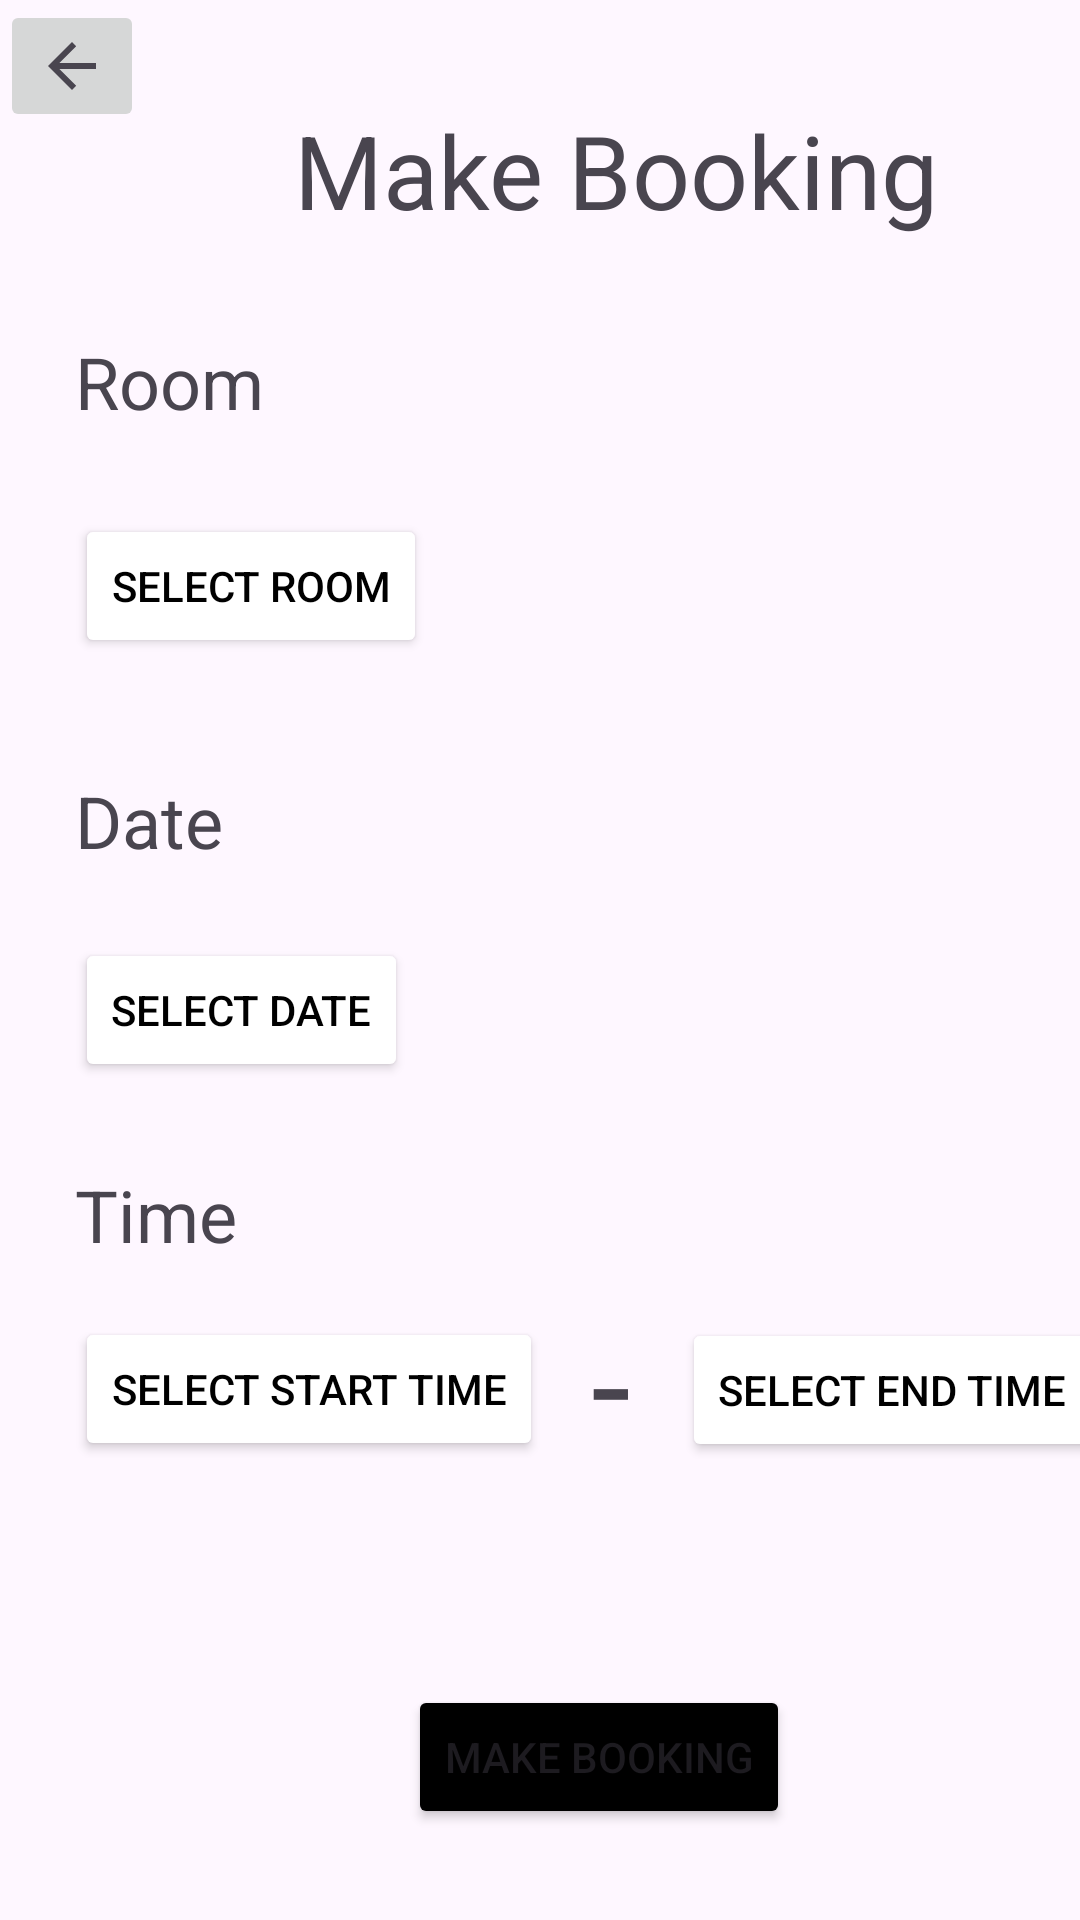

This screen was rendered from an Android layout file. Write that file and the resources it references.
<!-- AndroidManifest.xml: application theme Theme.COMP2000Project -->
<!-- res/layout/activity_make_booking.xml -->
<?xml version="1.0" encoding="utf-8"?>
<androidx.constraintlayout.widget.ConstraintLayout xmlns:android="http://schemas.android.com/apk/res/android"
    xmlns:app="http://schemas.android.com/apk/res-auto"
    xmlns:tools="http://schemas.android.com/tools"
    android:id="@+id/main"
    android:layout_width="match_parent"
    android:layout_height="match_parent"
    tools:context=".Make_Booking_Activity">

    <TextView
        android:id="@+id/textView21"
        android:layout_width="wrap_content"
        android:layout_height="wrap_content"
        android:layout_marginStart="98dp"
        android:layout_marginTop="34dp"
        android:text="Make Booking"
        android:textSize="34sp"
        app:layout_constraintStart_toStartOf="parent"
        app:layout_constraintTop_toTopOf="parent" />

    <TextView
        android:id="@+id/textView22"
        android:layout_width="wrap_content"
        android:layout_height="wrap_content"
        android:layout_marginStart="25dp"
        android:layout_marginTop="111dp"
        android:text="Room"
        android:textSize="24sp"
        app:layout_constraintStart_toStartOf="parent"
        app:layout_constraintTop_toTopOf="parent" />

    <TextView
        android:id="@+id/textView23"
        android:layout_width="wrap_content"
        android:layout_height="wrap_content"
        android:layout_marginStart="25dp"
        android:layout_marginTop="38dp"
        android:text="Date"
        android:textSize="24sp"
        app:layout_constraintStart_toStartOf="parent"
        app:layout_constraintTop_toBottomOf="@+id/button5" />

    <TextView
        android:id="@+id/textView24"
        android:layout_width="wrap_content"
        android:layout_height="wrap_content"
        android:layout_marginStart="25dp"
        android:layout_marginTop="28dp"
        android:text="Time"
        android:textSize="24sp"
        app:layout_constraintStart_toStartOf="parent"
        app:layout_constraintTop_toBottomOf="@+id/button6" />

    <Button
        android:id="@+id/button5"
        android:layout_width="wrap_content"
        android:layout_height="wrap_content"
        android:layout_marginStart="25dp"
        android:layout_marginTop="28dp"
        android:backgroundTint="@color/white"
        android:text="Select Room"
        android:textColor="@color/black"
        app:layout_constraintStart_toStartOf="parent"
        app:layout_constraintTop_toBottomOf="@+id/textView22" />

    <Button
        android:id="@+id/button6"
        android:layout_width="wrap_content"
        android:layout_height="wrap_content"
        android:layout_marginStart="25dp"
        android:layout_marginTop="23dp"
        android:backgroundTint="@color/white"
        android:text="Select Date"
        android:textColor="@color/black"
        app:layout_constraintStart_toStartOf="parent"
        app:layout_constraintTop_toBottomOf="@+id/textView23" />

    <Button
        android:id="@+id/button7"
        android:layout_width="wrap_content"
        android:layout_height="wrap_content"
        android:layout_marginStart="25dp"
        android:layout_marginTop="18dp"
        android:backgroundTint="@color/white"
        android:text="Select Start Time"
        android:textColor="@color/black"
        app:layout_constraintStart_toStartOf="parent"
        app:layout_constraintTop_toBottomOf="@+id/textView24" />

    <Button
        android:id="@+id/btn_make_booking"
        android:layout_width="wrap_content"
        android:layout_height="wrap_content"
        android:layout_marginStart="136dp"
        android:layout_marginTop="69dp"
        android:backgroundTint="@color/black"
        android:text="Make Booking"
        app:layout_constraintStart_toStartOf="parent"
        app:layout_constraintTop_toBottomOf="@+id/textView25" />

    <TextView
        android:id="@+id/textView25"
        android:layout_width="wrap_content"
        android:layout_height="wrap_content"
        android:layout_marginStart="16dp"
        android:layout_marginTop="349dp"
        android:text="-"
        android:textSize="48sp"
        app:layout_constraintStart_toEndOf="@+id/button7"
        app:layout_constraintTop_toBottomOf="@+id/textView21" />

    <Button
        android:id="@+id/button9"
        android:layout_width="wrap_content"
        android:layout_height="wrap_content"
        android:layout_marginStart="17dp"
        android:layout_marginTop="360dp"
        android:backgroundTint="@color/white"
        android:text="Select End Time"
        android:textColor="@color/black"
        app:layout_constraintStart_toEndOf="@+id/textView25"
        app:layout_constraintTop_toBottomOf="@+id/textView21" />

    <ImageButton
        android:id="@+id/imgbtn_back_makebooking"
        android:layout_width="wrap_content"
        android:layout_height="wrap_content"
        app:srcCompat="?attr/actionModeCloseDrawable"
        tools:layout_editor_absoluteX="15dp"
        tools:layout_editor_absoluteY="20dp" />
</androidx.constraintlayout.widget.ConstraintLayout>
<!-- resources referenced by this layout -->
<resources>
  <style name="Theme.COMP2000Project" parent="Base.Theme.COMP2000Project" />
  <style name="Base.Theme.COMP2000Project" parent="Theme.Material3.DayNight.NoActionBar">
          
          
      </style>
  <!-- not gathered from this repository: default colours our renderer supplied (Android Studio template values) -->
  <color name="black">#FF000000</color>
  <color name="white">#FFFFFFFF</color>
</resources>
